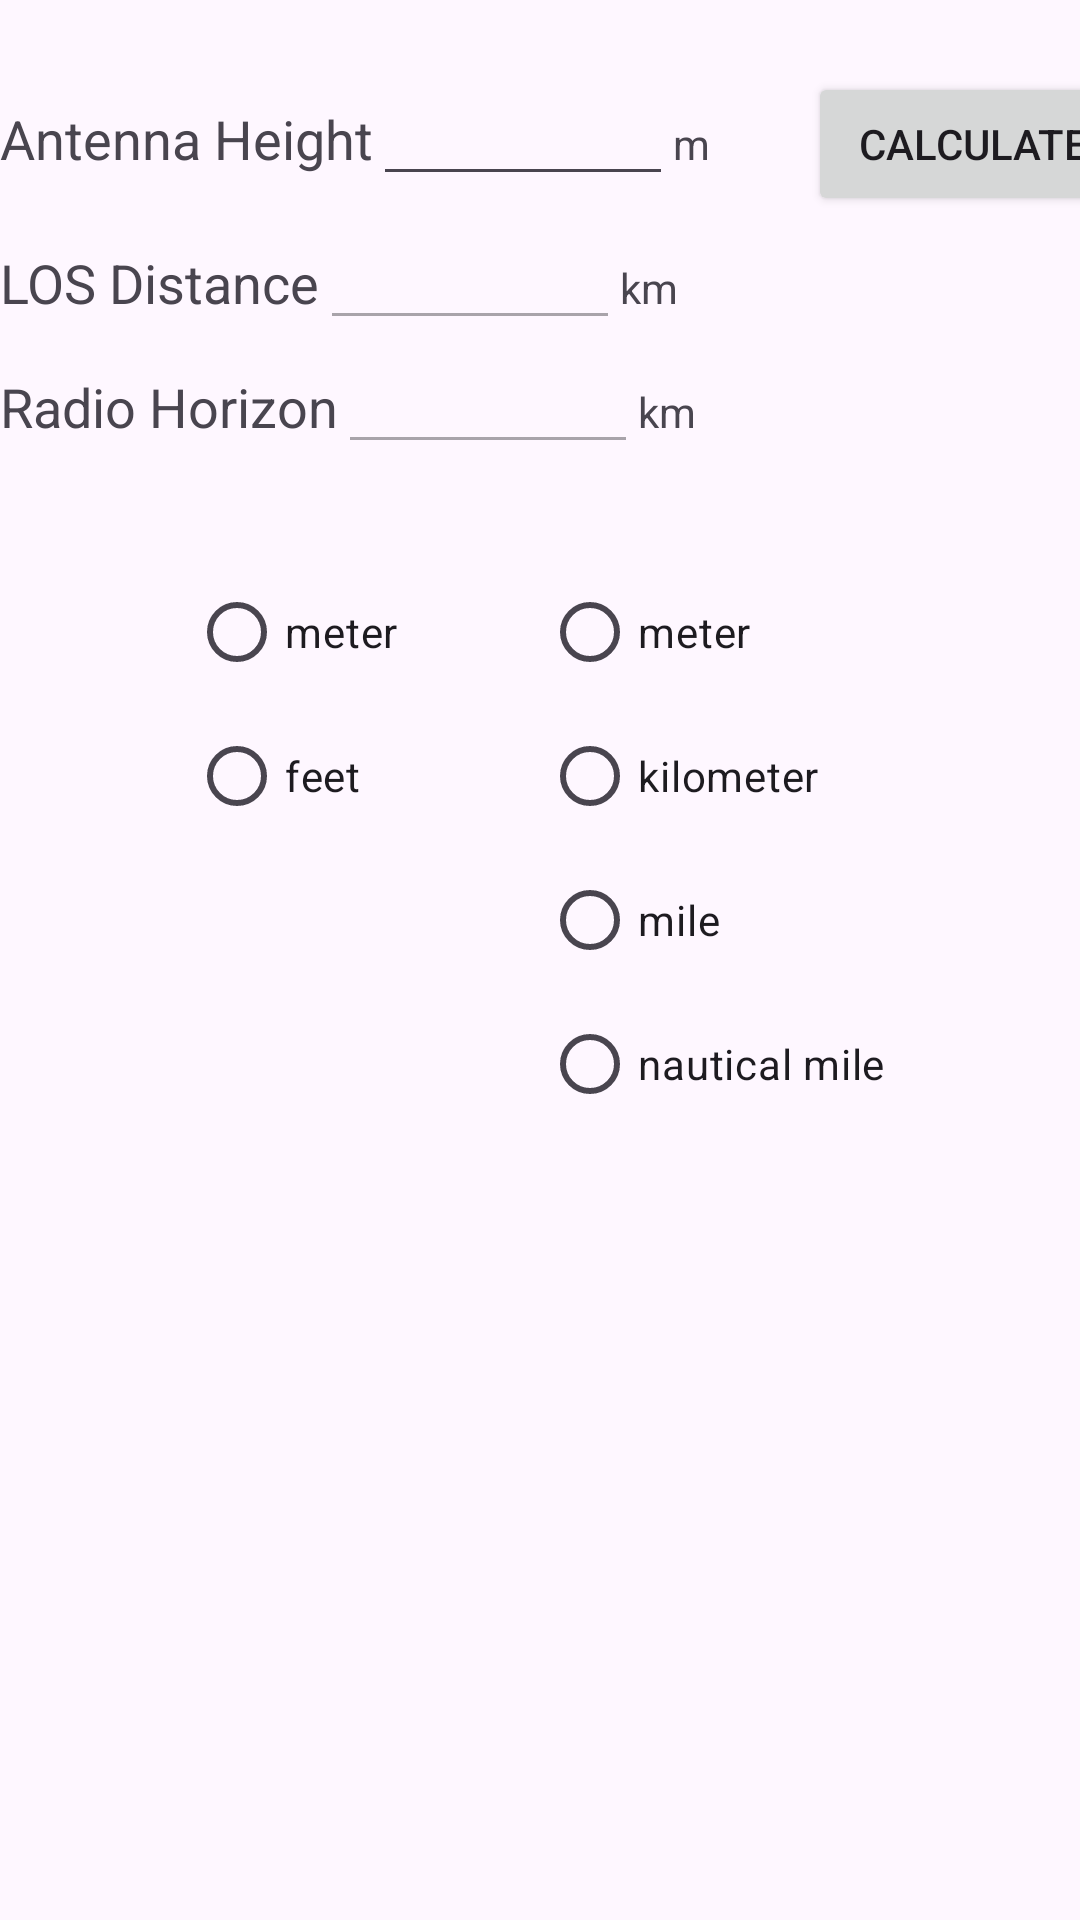

Write the Android layout XML for this screen, with the resource values it uses.
<!-- AndroidManifest.xml: application theme Theme.RFCalc -->
<!-- res/layout/activity_los.xml -->
<?xml version="1.0" encoding="utf-8"?>
<LinearLayout xmlns:android="http://schemas.android.com/apk/res/android"
    xmlns:app="http://schemas.android.com/apk/res-auto"
    xmlns:tools="http://schemas.android.com/tools"
    android:layout_width="match_parent"
    android:layout_height="match_parent"
    android:orientation="vertical"
    android:gravity = "top|center"
    tools:context=".LosActivity">

    <LinearLayout
        android:layout_width="wrap_content"
        android:layout_height="wrap_content"
        android:orientation="vertical"
        android:gravity="center|right"
        android:paddingTop="24dp">

        <LinearLayout
            android:layout_width="wrap_content"
            android:layout_height="wrap_content"
            android:orientation="horizontal">

            <TextView

                android:layout_width="wrap_content"
                android:layout_height="wrap_content"
                android:text="Antenna Height"
                android:textAppearance="?android:attr/textAppearanceMedium" />

            <EditText
                android:id="@+id/losHeightEditText"
                android:layout_width="100dp"
                android:layout_height="wrap_content"

                android:ems="10"
                android:imeOptions="actionDone"
                android:inputType="number|numberDecimal"
                android:text="" />

            <TextView
                android:id="@+id/losHeightUnitTextView"
                android:layout_width="45dp"
                android:layout_height="wrap_content"
                android:paddingEnd="5dp"
                android:text="m" />

            <Button
                android:id="@+id/losCalculateButton"
                android:layout_width="110dp"
                android:layout_height="wrap_content"
                android:onClick="clickCalculate"
                android:text="@string/calculate" />
        </LinearLayout>

        <LinearLayout
            android:layout_width="wrap_content"
            android:layout_height="wrap_content"

            android:orientation="horizontal">

            <TextView

                android:layout_width="wrap_content"
                android:layout_height="wrap_content"
                android:text="LOS Distance"
                android:textAppearance="?android:attr/textAppearanceMedium" />

            <EditText
                android:id="@+id/losDistanceEditText"
                android:layout_width="100dp"
                android:layout_height="wrap_content"

                android:ems="10"
                android:enabled="false"
                android:inputType="text" />

            <TextView
                android:id="@+id/losDistanceUnitTextView"
                android:layout_width="45dp"
                android:layout_height="wrap_content"
                android:paddingEnd="5dp"
                android:text="km" />

            <Space
                android:layout_width="110dp"
                android:layout_height="wrap_content"
                android:layout_weight="1" />
        </LinearLayout>

        <LinearLayout
            android:layout_width="wrap_content"
            android:layout_height="wrap_content"

            android:orientation="horizontal">

            <TextView

                android:layout_width="wrap_content"
                android:layout_height="wrap_content"
                android:text="Radio Horizon"
                android:textAppearance="?android:attr/textAppearanceMedium" />

            <EditText
                android:id="@+id/losRadioEditText"
                android:layout_width="100dp"
                android:layout_height="wrap_content"

                android:ems="10"
                android:enabled="false"
                android:inputType="text" />

            <TextView
                android:id="@+id/losRadioUnitTextView"
                android:layout_width="45dp"
                android:layout_height="wrap_content"
                android:paddingEnd="5dp"

                android:text="km" />

            <Space
                android:layout_width="110dp"
                android:layout_height="wrap_content" />

        </LinearLayout>
        <LinearLayout
            android:layout_width="match_parent"
            android:layout_height="match_parent"
            android:gravity="center"
            android:orientation="horizontal">

            <RadioGroup
                android:layout_width="wrap_content"
                android:layout_height="match_parent"
                android:paddingTop="32dp"
                android:paddingEnd="48dp">

                <RadioButton
                    android:id="@+id/los_meter_radioButton"
                    android:layout_width="match_parent"
                    android:layout_height="wrap_content"
                    android:checked="false"
                    android:onClick="heightUnitChanged"
                    android:text="meter" />

                <RadioButton
                    android:id="@+id/los_feet_radioButton"
                    android:layout_width="match_parent"
                    android:layout_height="wrap_content"
                    android:onClick="heightUnitChanged"
                    android:text="feet" />

            </RadioGroup>

            <RadioGroup
                android:layout_width="wrap_content"
                android:layout_height="match_parent"
                android:paddingTop="32dp"
                android:paddingEnd="2dp">

                <RadioButton
                    android:id="@+id/los_distance_meter_radioButton"
                    android:layout_width="match_parent"
                    android:layout_height="wrap_content"
                    android:onClick="distanceUnitChanged"
                    android:text="meter" />

                <RadioButton
                    android:id="@+id/los_distance_km_radioButton"
                    android:layout_width="match_parent"
                    android:layout_height="wrap_content"
                    android:onClick="distanceUnitChanged"
                    android:text="kilometer" />

                <RadioButton
                    android:id="@+id/los_distance_mile_radioButton"
                    android:layout_width="match_parent"
                    android:layout_height="wrap_content"
                    android:onClick="distanceUnitChanged"
                    android:text="mile" />

                <RadioButton
                    android:id="@+id/los_distance_nautical_mile_radioButton"
                    android:layout_width="match_parent"
                    android:layout_height="wrap_content"
                    android:onClick="distanceUnitChanged"
                    android:text="nautical mile" />
            </RadioGroup>

        </LinearLayout>



    </LinearLayout>

</LinearLayout>
<!-- resources referenced by this layout -->
<resources>
  <string name="calculate">Calculate</string>
  <style name="Theme.RFCalc" parent="Base.Theme.RFCalc">
  
  
      </style>
  <style name="Base.Theme.RFCalc" parent="Theme.Material3.DayNight">
  
  
      </style>
</resources>
